Run: headless pygame with SDL's dummy video driver; simulated clock (each Clock.tick advances the game by its frame time, no real sleeping); random seed 0; keys injected as events and as key.get_pressed() state; no mouse input.
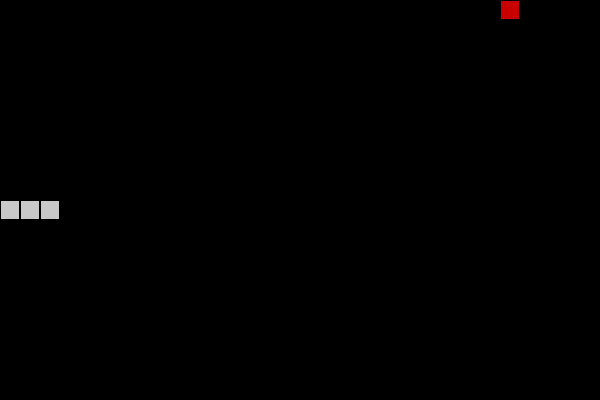
Frame 1 of 4 · flips 1–60 · no input
Frame 2 of 4 · flips 61–180 · tapped SPACE, RETURN · held RIGHT (→), D · screen unchanged from frame 1, image omitted
Frame 3 of 4 · flips 181–300 · held DOWN (↓), S · screen unchanged from frame 2, image omitted
Frame 4 of 4 · flips 301–420 · held LEFT (←), A, UP (↑), W · screen unchanged from frame 3, image omitted

The pygame program that drew these frames:

#!/usr/bin/env python3

import pygame
import time
import sys
import random

random.seed(None)

BLACK = (0, 0, 0)
WHITE = (200, 200, 200)
RED = (200, 0, 0)
WINDOW_HEIGHT = 400
WINDOW_WIDTH = 600
BLOCKSIZE = 20

pygame.font.init()
myfont = pygame.font.SysFont('Agency FB', 60)
myfont2 = pygame.font.SysFont('Agency FB', 20)

def main():
    global SCREEN, CLOCK
    pygame.init()
    SCREEN = pygame.display.set_mode((WINDOW_WIDTH, WINDOW_HEIGHT))
    SCREEN.fill(BLACK)

    CLOCK = pygame.time.Clock()
    MOVE = pygame.USEREVENT + 1
    pygame.time.set_timer(MOVE, 350)

    f = Fruit()
    s = Snake(f)

    end = False

    while True:
        for event in pygame.event.get():
            if event.type == pygame.KEYDOWN:
                if event.key == pygame.K_LEFT:
                    s.set_direction("left")
                if event.key == pygame.K_RIGHT:
                    s.set_direction("right")
                if event.key == pygame.K_UP:
                    s.set_direction("up")
                if event.key == pygame.K_DOWN:
                    s.set_direction("down")
            elif event.type == MOVE:
                if not s.move():
                    end = True
            elif event.type == pygame.QUIT:
                pygame.quit()
                sys.exit()

        if end:
            break

        pygame.display.update()
        CLOCK.tick(30)

    textsurface = myfont.render('GAME OVER', False, (255, 255, 255))
    w, h = myfont.size("GAME OVER")
    SCREEN.blit(textsurface, (WINDOW_WIDTH/2 - w/2, WINDOW_HEIGHT/3 - h/2))

    string = "SCORE: " + str(s.score())

    textsurface2 = myfont2.render(string, False, (255, 255, 255))
    w, h = myfont2.size(string)
    SCREEN.blit(textsurface2, (WINDOW_WIDTH/2 - w/2, WINDOW_HEIGHT/2 - h/2))

    pygame.display.update()

    while True:
        event = pygame.event.wait()
        if event.type == pygame.QUIT:
            pygame.quit()
            sys.exit()
        elif event.type == pygame.KEYDOWN:
            break

class Snake:
    body = list()
    direction = "right"

    def __init__(self, fruit):
        self.f = fruit
        x = 0
        y = WINDOW_HEIGHT / 2 - ((WINDOW_HEIGHT / 2) % BLOCKSIZE)

        rect = pygame.Rect(x, y, BLOCKSIZE, BLOCKSIZE)
        pygame.draw.rect(SCREEN, WHITE, rect, 0)
        pygame.draw.rect(SCREEN, BLACK, rect, 1)
        self.body.append(rect)

        x = x + BLOCKSIZE

        rect = pygame.Rect(x, y, BLOCKSIZE, BLOCKSIZE)
        pygame.draw.rect(SCREEN, WHITE, rect, 0)
        pygame.draw.rect(SCREEN, BLACK, rect, 1)
        self.body.insert(0, rect)

        x = x + BLOCKSIZE

        rect = pygame.Rect(x, y, BLOCKSIZE, BLOCKSIZE)
        pygame.draw.rect(SCREEN, WHITE, rect, 0)
        pygame.draw.rect(SCREEN, BLACK, rect, 1)
        self.body.insert(0, rect)

    def set_direction(self, dir):
        self.direction = dir

    def move(self):
        x = self.body[0].x
        y = self.body[0].y

        if self.direction == "up":
            y = y - BLOCKSIZE
        elif self.direction == "down":
            y = y + BLOCKSIZE
        elif self.direction == "left":
            x = x - BLOCKSIZE
        elif self.direction == "right":
            x = x + BLOCKSIZE

        if self.check_collision(x, y):
            return False

        if not self.f.eat(x, y):
            pygame.draw.rect(SCREEN, BLACK, self.body[-1], 0)
            self.body.pop()
        else:
            self.f.generate(self.body)

        rect = pygame.Rect(x, y, BLOCKSIZE, BLOCKSIZE)
        pygame.draw.rect(SCREEN, WHITE, rect, 0)
        pygame.draw.rect(SCREEN, BLACK, rect, 1)
        self.body.insert(0, rect)

        return True

    def check_collision(self, x, y):
        if x < 0 or y < 0 or x > WINDOW_WIDTH - BLOCKSIZE or y > WINDOW_HEIGHT - BLOCKSIZE:
            return True

        for body_part in self.body:
            if x == body_part.x and y == body_part.y:
                return True

        return False

    def score(self):
        return len(self.body) - 3

class Fruit:
    x = 0
    y = 0

    def __init__(self):
        self.x = random.randint(0, WINDOW_WIDTH/20)*20
        self.y = random.randint(0, WINDOW_HEIGHT/20)*20

        while self.y == WINDOW_HEIGHT / 2 - ((WINDOW_HEIGHT / 2) % BLOCKSIZE) and self.x < 3:
            self.x = random.randint(0, WINDOW_WIDTH/20)*20
            self.y = random.randint(0, WINDOW_HEIGHT/20)*20

        rect = pygame.Rect(self.x, self.y, BLOCKSIZE, BLOCKSIZE)
        pygame.draw.rect(SCREEN, RED, rect, 0)
        pygame.draw.rect(SCREEN, BLACK, rect, 1)

    def eat(self, s_x, s_y):
        return self.x == s_x and self.y == s_y

    def generate(self, snake_pos):
        done = False

        while not done:
            done = True
            
            self.x = random.randint(0, (WINDOW_WIDTH/20)-1)*20
            self.y = random.randint(0, (WINDOW_HEIGHT/20)-1)*20

            for pos in snake_pos:
                if pos.x == self.x and pos.y == self.y:
                    done = False
                    break

        rect = pygame.Rect(self.x, self.y, BLOCKSIZE, BLOCKSIZE)
        pygame.draw.rect(SCREEN, RED, rect, 0)
        pygame.draw.rect(SCREEN, BLACK, rect, 1)
 

if __name__ == "__main__":
    main()
